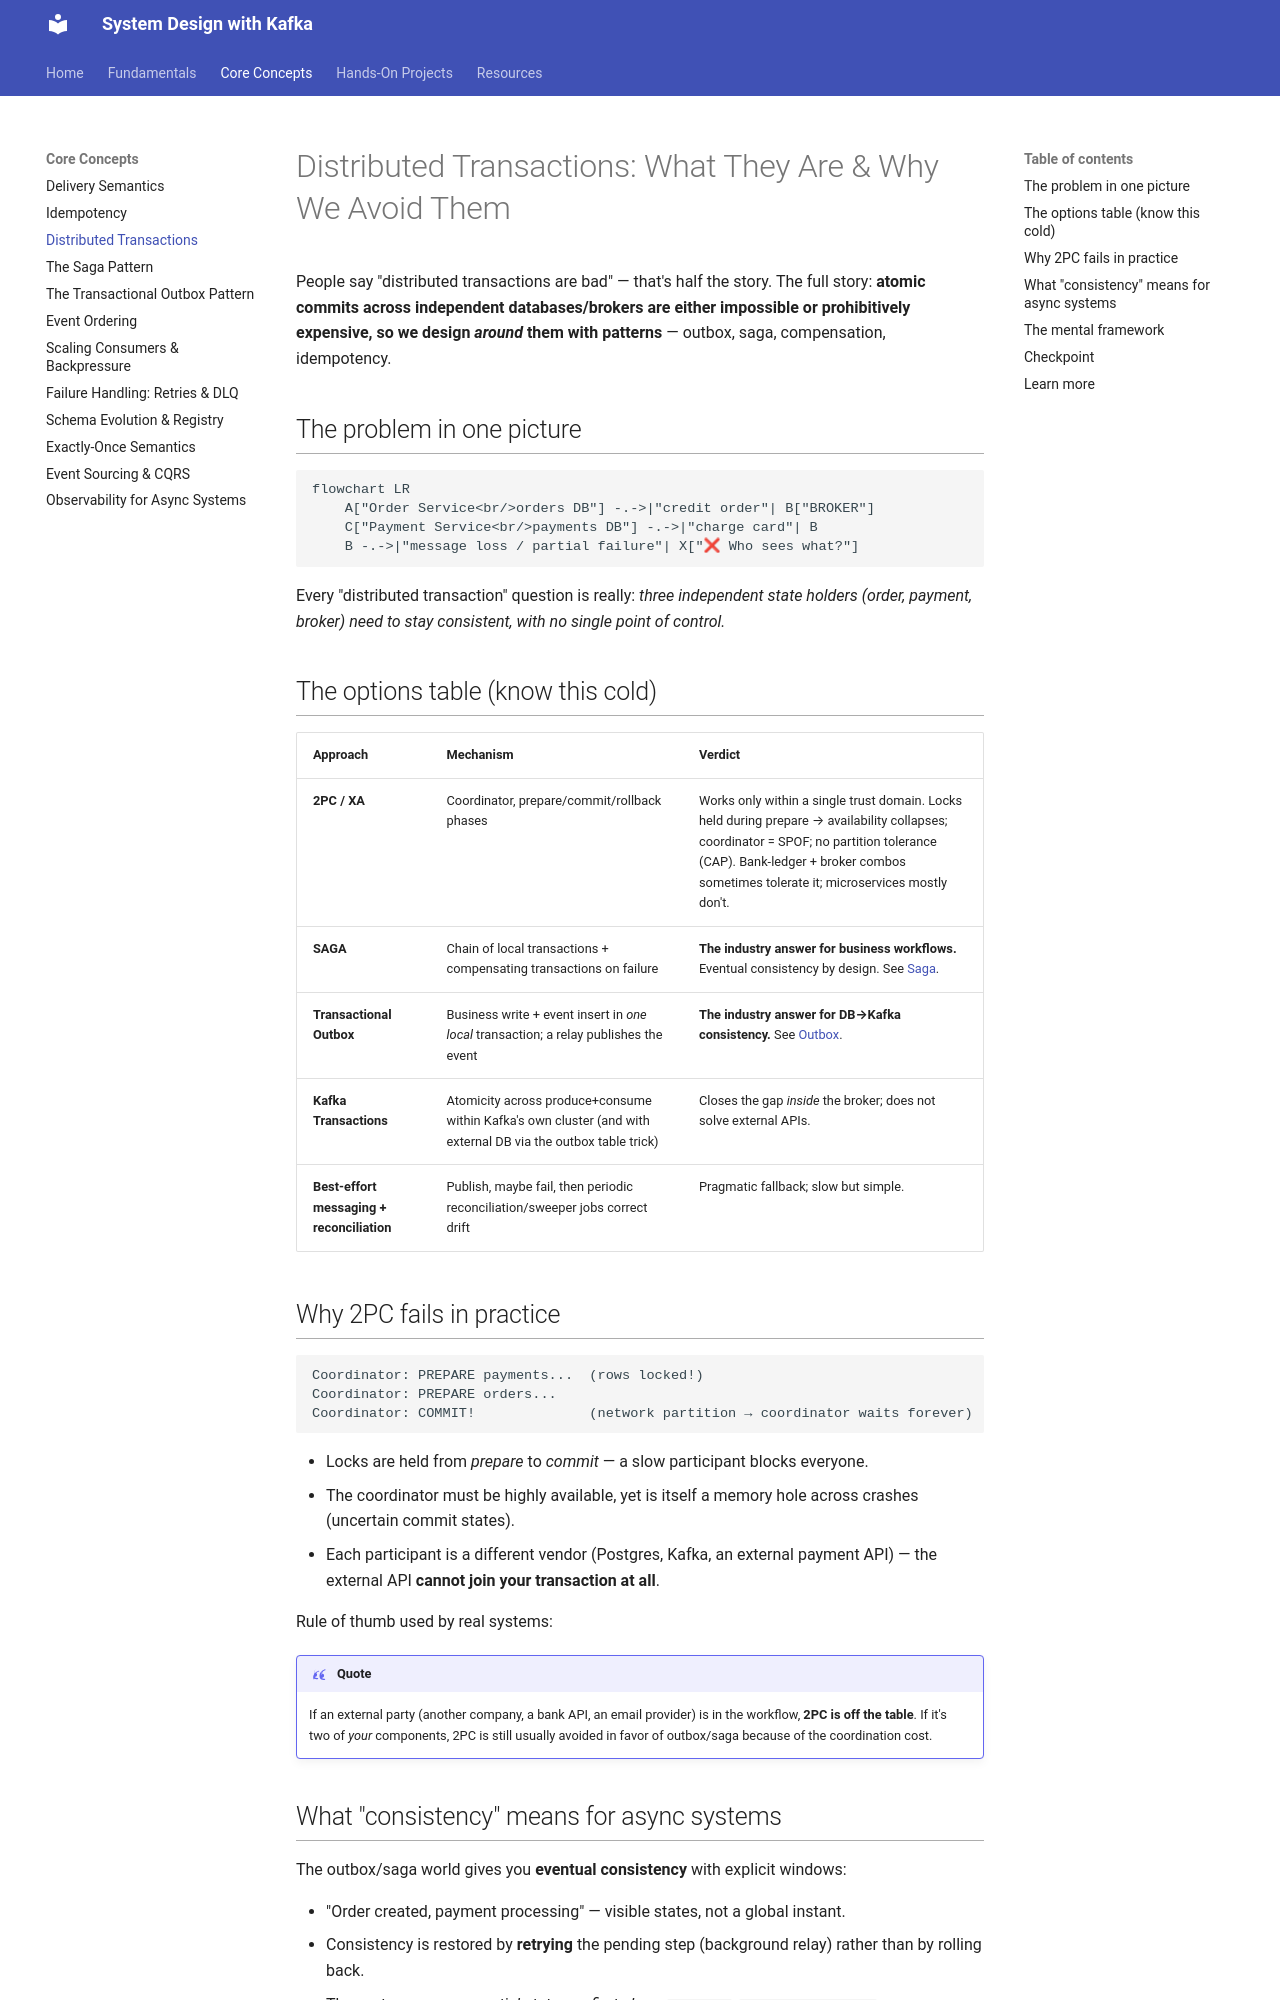

repository: dineshpabbi10/system-design-handson · page: 02-concepts/distributed-transactions/index.html · generator: mkdocs

# Distributed Transactions: What They Are & Why We Avoid Them

People say "distributed transactions are bad" — that's half the story. The full story:
**atomic commits across independent databases/brokers are either impossible or
prohibitively expensive, so we design *around* them with patterns** — outbox, saga,
compensation, idempotency.

## The problem in one picture

```mermaid
flowchart LR
    A["Order Service<br/>orders DB"] -.->|"credit order"| B["BROKER"]
    C["Payment Service<br/>payments DB"] -.->|"charge card"| B
    B -.->|"message loss / partial failure"| X["❌ Who sees what?"]
```

Every "distributed transaction" question is really: *three independent state holders
(order, payment, broker) need to stay consistent, with no single point of control.*

## The options table (know this cold)

| Approach | Mechanism | Verdict |
|----------|-----------|---------|
| **2PC / XA** | Coordinator, prepare/commit/rollback phases | Works only within a single trust domain. Locks held during prepare → availability collapses; coordinator = SPOF; no partition tolerance (CAP). Bank-ledger + broker combos sometimes tolerate it; microservices mostly don't. |
| **SAGA** | Chain of local transactions + compensating transactions on failure | **The industry answer for business workflows.** Eventual consistency by design. See [Saga](saga.md). |
| **Transactional Outbox** | Business write + event insert in *one local* transaction; a relay publishes the event | **The industry answer for DB→Kafka consistency.** See [Outbox](outbox.md). |
| **Kafka Transactions** | Atomicity across produce+consume within Kafka's own cluster (and with external DB via the outbox table trick) | Closes the gap *inside* the broker; does not solve external APIs. |
| **Best-effort messaging + reconciliation** | Publish, maybe fail, then periodic reconciliation/sweeper jobs correct drift | Pragmatic fallback; slow but simple. |

## Why 2PC fails in practice

```
Coordinator: PREPARE payments...  (rows locked!)
Coordinator: PREPARE orders...
Coordinator: COMMIT!              (network partition → coordinator waits forever)
```

- Locks are held from *prepare* to *commit* — a slow participant blocks everyone.
- The coordinator must be highly available, yet is itself a memory hole across
  crashes (uncertain commit states).
- Each participant is a different vendor (Postgres, Kafka, an external payment API) —
  the external API **cannot join your transaction at all**.

Rule of thumb used by real systems:

!!! quote
    If an external party (another company, a bank API, an email provider) is in the
    workflow, **2PC is off the table**. If it's two of *your* components, 2PC is
    still usually avoided in favor of outbox/saga because of the coordination cost.

## What "consistency" means for async systems

The outbox/saga world gives you **eventual consistency** with explicit windows:

- "Order created, payment processing" — visible states, not a global instant.
- Consistency is restored by **retrying** the pending step (background relay) rather
  than by rolling back.
- The system exposes *partial states as first-class*: `pending`, `awaiting_payment`,
  `compensating`, and reconciles via idempotent retries. Users' mental model of
  e-commerce already works this way ("pending", "processing", "failed").

## The mental framework

```mermaid
flowchart TB
    P["Operation touches N stores"]
    P --> Q{"Can a single durable<br/>store own the intent?"}
    Q -->|"Yes"| R["Local transaction +<br/>Transactional Outbox"]
    R --> S["Publish event → downstream<br/>processes its part (saga)"]
    Q -->|"No (external parties)"| T["Orchestrated saga<br/>+ idempotent steps<br/>+ compensation"]
    P --> U["Always"]
    U --> V["Idempotency keys +<br/>reconciliation sweeps"]
```

The "single durable store owns the intent" trick is the essence of the
**transactional outbox**: the *intent* lives in your DB; the broker only carries
*effects*. Division of labor:

| Store | Owns |
|-------|------|
| Your DB | The truth (`orders`, `outbox`) |
| Kafka | The *delivery* of what the truth says |
